The GitHub repository krishnadeepesh/CardioVision-AI contains a labelled image folder "images" with 2 categories: normal, pneumonia. Examples follow, each with its label.

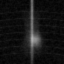
Label: normal

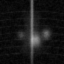
Label: pneumonia

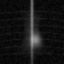
Label: normal

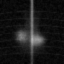
Label: pneumonia

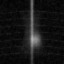
Label: normal

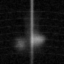
Label: pneumonia
